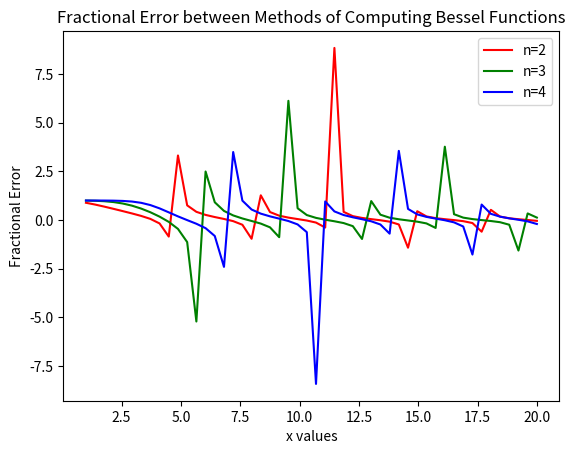

Here is the Python script that generated this plot:
#by sophia lanava
import numpy as np
import matplotlib.pyplot as plt

def f(m,x,t): #define the bessel function
	return np.cos(m*t-x*np.sin(t))

N = 1000 #set the number of points

def J(m,x): #calculate the value of Jm(x)
	a = 0
	b = np.pi
	h = (b-a)/N
	Sum = f(m,x,a)+f(m,x,b) #Simpson's rule
	for i in range(1,N): 
		t = a+i*h
		if i%2==1: #even
			Sum += 4*f(m,x,t)
		else: #odd
			Sum += 2*f(m,x,t)
	return Sum*(h/3)*(1/np.pi)

def J_rec(m,x): #J_rec = J calculated through recursion
	if m == 0:
		return J(0,x) #utilize original function J(m,x) to calculate J0 and J1
	if m == 1:
		return J(1,x)
	else:
		return (2*m/x)*J_rec(m-1,x)-J_rec(m-2,x)

x = np.linspace(1,20) #x values

# print(J(2,x)) #testing to make sure it works
# print(J(3,x))
# print(J(4,x))
# print(J_rec(2,x))
# print(J_rec(3,x))
# print(J_rec(4,x))

J2 = (J_rec(2,x)-J(2,x))/J_rec(2,x) #calculate fractional error for n = 2,3,4
J3 = (J_rec(3,x)-J(3,x))/J_rec(3,x)
J4 = (J_rec(4,x)-J(4,x))/J_rec(4,x)

plt.plot(x,J2,'r')
plt.plot(x,J3,'g')
plt.plot(x,J4,'b')
plt.legend(['n=2','n=3','n=4'])
plt.xlabel('x values')
plt.ylabel('Fractional Error')
plt.title('Fractional Error between Methods of Computing Bessel Functions')
plt.show()